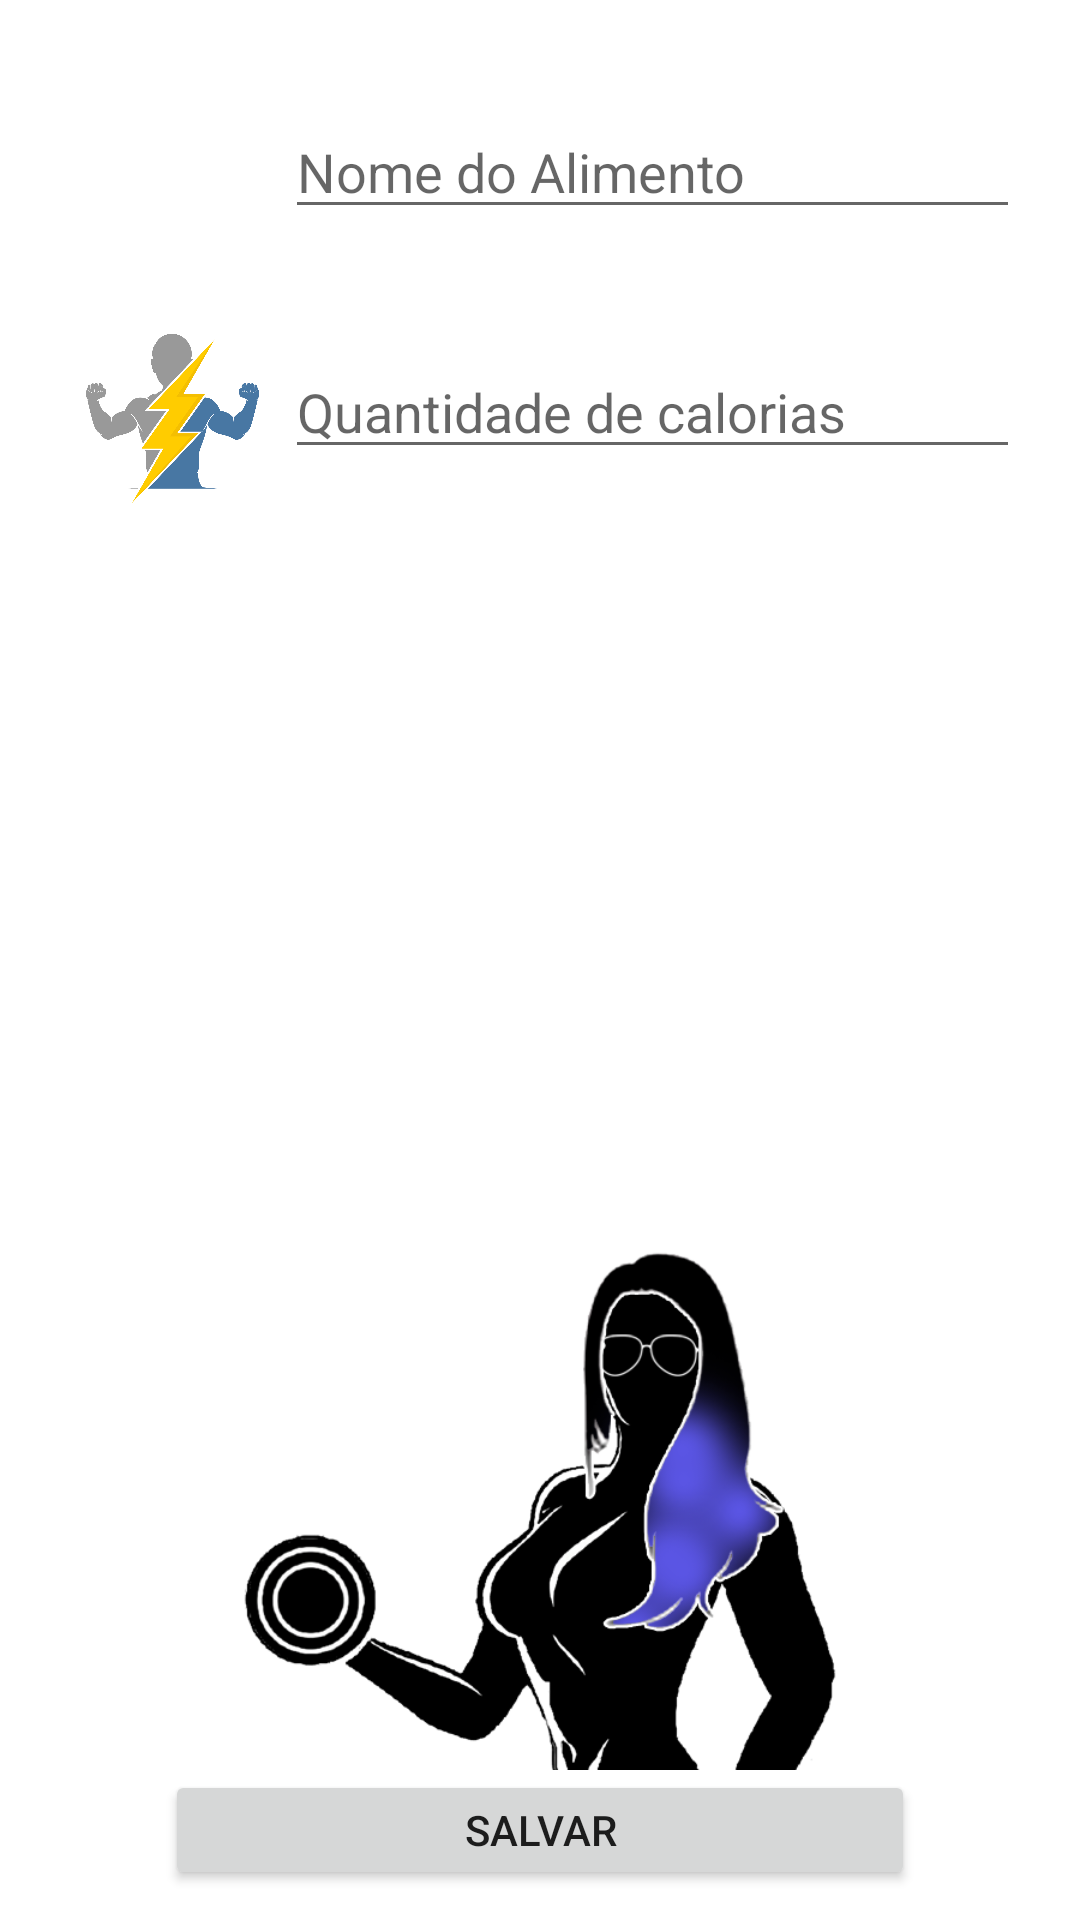

Android layout source for this screen:
<!-- AndroidManifest.xml: application theme Theme.CCContadorDeCalorias -->
<!-- res/layout/activity_new_alimento.xml -->
<?xml version="1.0" encoding="utf-8"?>
<androidx.constraintlayout.widget.ConstraintLayout xmlns:android="http://schemas.android.com/apk/res/android"
    xmlns:app="http://schemas.android.com/apk/res-auto"
    xmlns:tools="http://schemas.android.com/tools"
    android:layout_width="match_parent"
    android:layout_height="match_parent"
    android:padding="10dp"
    tools:context="com.conde.cc_contadordecalorias.ui.newAlimento.NewAlimentoActivity">

    <LinearLayout
        android:id="@+id/linearLayout"
        android:layout_width="match_parent"
        android:layout_height="wrap_content"
        android:orientation="vertical"
        android:padding="10dp"
        app:layout_constraintEnd_toEndOf="parent"
        app:layout_constraintStart_toStartOf="parent"
        app:layout_constraintTop_toTopOf="parent">

        <LinearLayout
            android:layout_width="match_parent"
            android:layout_height="wrap_content">

            <ImageView
                android:id="@+id/imageAlimento"
                android:layout_width="150dp"
                android:layout_height="70dp"
                android:layout_weight="1"
                android:scaleType="centerInside"
                app:srcCompat="@drawable/comida" />

            <EditText
                android:id="@+id/editAddAlimento"
                android:layout_width="match_parent"
                android:layout_height="wrap_content"
                android:layout_marginTop="15dp"
                android:layout_weight="1"
                android:hint="Nome do Alimento"
                android:inputType="textCapWords"
                android:maxLength="20" />
        </LinearLayout>

        <LinearLayout
            android:layout_width="match_parent"
            android:layout_height="wrap_content"
            android:layout_marginTop="10dp">

            <ImageView

                android:id="@+id/imageCalorias"
                android:layout_width="150dp"
                android:layout_height="70dp"
                android:layout_weight="1"
                android:scaleType="centerInside"
                app:srcCompat="@drawable/energy" />

            <EditText
                android:id="@+id/editAddCalorias"
                android:layout_width="match_parent"
                android:layout_height="wrap_content"
                android:layout_marginTop="15dp"
                android:layout_weight="1"
                android:hint="Quantidade de calorias"
                android:inputType="number"
                android:maxLength="5" />

        </LinearLayout>

    </LinearLayout>

    <Button
        android:id="@+id/buttonSalvarAlimento"
        android:layout_width="250dp"
        android:layout_height="40dp"
        android:layout_gravity="center"
        android:text="Salvar"
        app:layout_constraintBottom_toBottomOf="parent"
        app:layout_constraintEnd_toEndOf="parent"
        app:layout_constraintStart_toStartOf="parent" />

    <ImageView
        android:id="@+id/imageView13"
        android:layout_width="match_parent"
        android:layout_height="200dp"
        app:layout_constraintBottom_toTopOf="@+id/buttonSalvarAlimento"
        app:layout_constraintEnd_toEndOf="parent"
        app:layout_constraintStart_toStartOf="parent"
        app:srcCompat="@drawable/geisy" />


</androidx.constraintlayout.widget.ConstraintLayout>
<!-- resources referenced by this layout -->
<resources>
  <!-- drawable energy: png bitmap (drawable-v24, 245500 bytes) -->
  <!-- drawable geisy: png bitmap (drawable-v24, 96258 bytes) -->
  <style name="Theme.CCContadorDeCalorias" parent="Theme.MaterialComponents.DayNight.DarkActionBar">
          
          <item name="colorPrimary">@color/dark_red</item>
          <item name="colorPrimaryVariant">@color/dark_marsala</item>
          <item name="colorOnPrimary">@color/white_red</item>
          
          <item name="colorSecondary">@color/dark_red</item>
          <item name="colorSecondaryVariant">@color/red</item>
          <item name="colorOnSecondary">@color/black</item>
          
          <item name="android:statusBarColor" tools:targetApi="l">?attr/colorPrimaryVariant</item>
          
  
          <item name="colorAccent">@color/dark_marsala</item>
      </style>
  <color name="dark_red">#730D1F</color>
  <color name="dark_marsala">#590A18</color>
  <color name="white_red">#F2F2F2</color>
  <color name="red">#8C3F4D</color>
  <color name="black">#FF000000</color>
</resources>
